Run: headless pygame with SDL's dummy video driver; simulated clock (each Clock.tick advances the game by its frame time, no real sleeping); random seed 0; keys injected as events and as key.get_pressed() state; no mouse input.
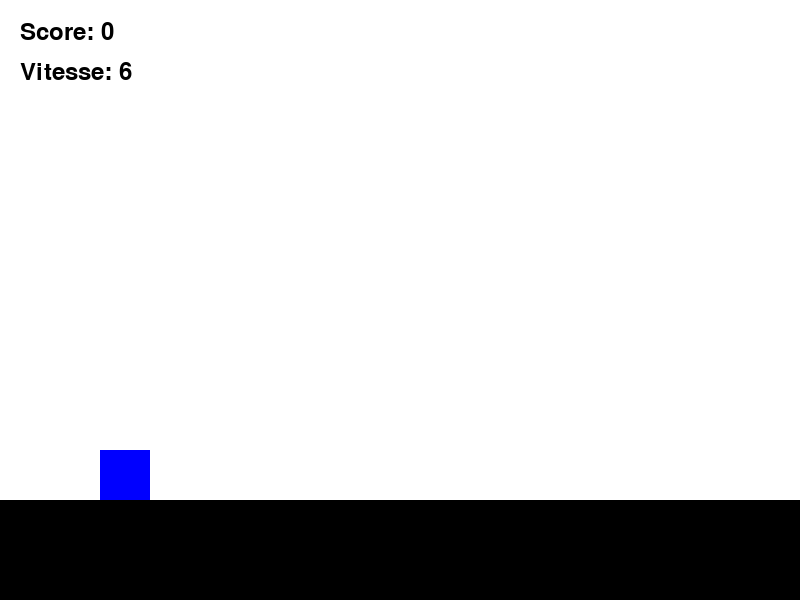
Frame 1 of 3 · flips 1–60 · no input
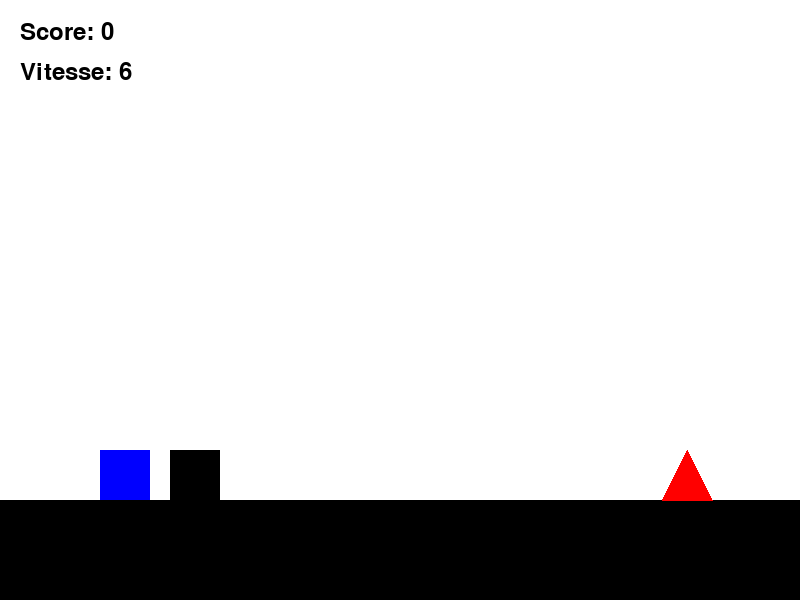
Frame 2 of 3 · flips 61–180 · tapped SPACE, RETURN · held RIGHT (→), D
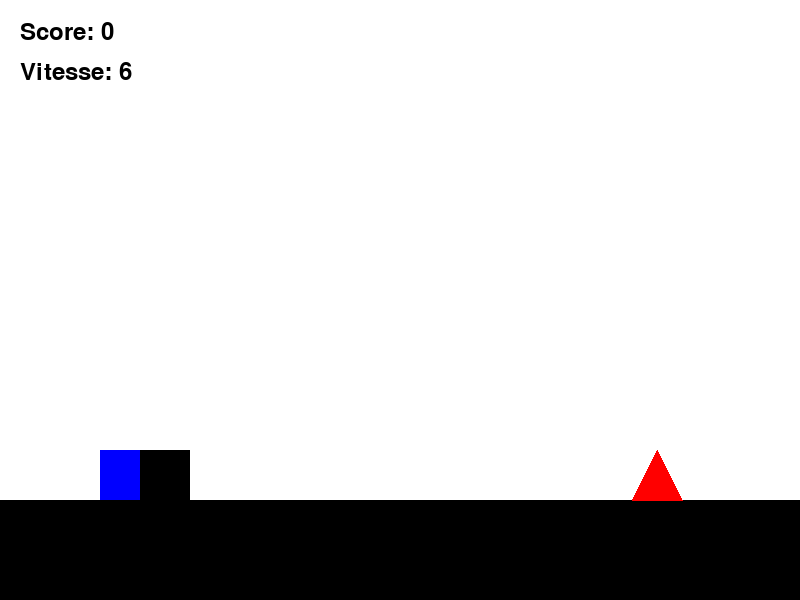
Frame 3 of 3 · flips 181–300 · held DOWN (↓), S (game ended)

The pygame program that drew these frames:

import pygame
import sys
import random

# Initialisation de Pygame
pygame.init()

# Constantes
WIDTH, HEIGHT = 800, 600
FPS = 60
GRAVITY = 1
JUMP_STRENGTH = -18
GROUND_HEIGHT = 500
CUBE_SIZE = 50
INITIAL_SCROLL_SPEED = 6  # Vitesse initiale à 6

# Couleurs
WHITE = (255, 255, 255)
BLACK = (0, 0, 0)
RED = (255, 0, 0)
BLUE = (0, 0, 255)
GREEN = (0, 255, 0)

# Création de la fenêtre
screen = pygame.display.set_mode((WIDTH, HEIGHT))
pygame.display.set_caption("Geometry Dash Clone")
clock = pygame.time.Clock()

# Classe Joueur
class Player:
    def __init__(self):
        self.rect = pygame.Rect(100, GROUND_HEIGHT - CUBE_SIZE, CUBE_SIZE, CUBE_SIZE)
        self.velocity_y = 0
        self.is_jumping = False
        self.is_alive = True
        self.standing_on = None  # Le bloc sur lequel le joueur se tient
        # Nouvelle variable pour détecter quand le joueur vient juste d'atterrir
        self.just_landed = False

    def update(self, game_objects):
        # Sauvegarder l'état de saut avant mise à jour
        was_jumping = self.is_jumping
        
        # Appliquer la gravité
        self.velocity_y += GRAVITY
        
        # Sauvegarder la position précédente pour la détection de collision
        old_y = self.rect.y
        
        # Mettre à jour la position verticale
        self.rect.y += self.velocity_y
        
        # Réinitialiser l'objet sur lequel le joueur se tient
        self.standing_on = None
        
        # Par défaut, on n'a pas juste atterri
        self.just_landed = False
        
        # Vérifier les collisions avec les objets du jeu
        for obj in game_objects:
            # Collisions avec les blocs normaux
            if isinstance(obj, Block):
                # Collision avec le dessus du bloc
                if (old_y + CUBE_SIZE <= obj.rect.top and 
                    self.rect.y + CUBE_SIZE >= obj.rect.top and
                    self.rect.right > obj.rect.left and
                    self.rect.left < obj.rect.right):
                    
                    self.rect.bottom = obj.rect.top
                    self.velocity_y = 0
                    
                    # Si on était en train de sauter et maintenant on ne l'est plus
                    if self.is_jumping:
                        self.just_landed = True
                    
                    self.is_jumping = False
                    self.standing_on = obj
                    
                # Collision latérale avec le bloc
                elif (self.rect.colliderect(obj.rect) and 
                      not (old_y + CUBE_SIZE <= obj.rect.top)):
                    self.is_alive = False
                    print("Game Over! Collision latérale avec un bloc")
                    
            # Collisions avec la structure spéciale (bloc-espace-bloc+pic)
            elif isinstance(obj, BlockGapBlockWithSpike):
                # Récupérer les rectangles des blocs (sans le pic)         
                bloc_rects = [obj.get_rects()[0], obj.get_rects()[1]]
                pic_rect = obj.get_rects()[2]
                
                # Vérifier la collision avec le pic
                if self.rect.colliderect(pic_rect):
                    self.is_alive = False
                    print("Game Over! Collision avec un pic")
                
                # Vérifier les collisions avec les blocs
                for bloc_rect in bloc_rects:
                    # Collision avec le dessus du bloc
                    if (old_y + CUBE_SIZE <= bloc_rect.top and 
                        self.rect.y + CUBE_SIZE >= bloc_rect.top and
                        self.rect.right > bloc_rect.left and
                        self.rect.left < bloc_rect.right):
                        
                        self.rect.bottom = bloc_rect.top
                        self.velocity_y = 0
                        
                        # Si on était en train de sauter et maintenant on ne l'est plus
                        if self.is_jumping:
                            self.just_landed = True
                        
                        self.is_jumping = False
                        self.standing_on = obj
                        
                    # Collision latérale avec le bloc
                    elif (self.rect.colliderect(bloc_rect) and 
                          not (old_y + CUBE_SIZE <= bloc_rect.top)):
                        self.is_alive = False
                        print("Game Over! Collision latérale avec un bloc de la structure")
        
        # Vérifier si le joueur touche le sol
        if self.rect.y >= GROUND_HEIGHT - CUBE_SIZE and not self.standing_on:
            self.rect.y = GROUND_HEIGHT - CUBE_SIZE
            self.velocity_y = 0
            
            # Si on était en train de sauter et maintenant on ne l'est plus
            if self.is_jumping:
                self.just_landed = True
            
            self.is_jumping = False
            
    def jump(self):
        if not self.is_jumping:
            self.velocity_y = JUMP_STRENGTH
            self.is_jumping = True
            
    def draw(self):
        pygame.draw.rect(screen, BLUE, self.rect)

# Classe de base pour les objets en mouvement
class MovingObject:
    def __init__(self, x):
        self.scroll_speed = INITIAL_SCROLL_SPEED
        
    def set_speed(self, speed):
        self.scroll_speed = speed

# Classe Obstacle (Triangle rouge - dangereux)
class Obstacle(MovingObject):
    def __init__(self, x):
        super().__init__(x)
        self.x = x
        self.y = GROUND_HEIGHT - CUBE_SIZE
        self.width = CUBE_SIZE
        self.height = CUBE_SIZE
        
    def update(self):
        self.x -= self.scroll_speed
        
    def draw(self):
        # Dessiner un triangle rouge
        pygame.draw.polygon(screen, RED, [
            (self.x, self.y + self.height),  # Bas gauche
            (self.x + self.width, self.y + self.height),  # Bas droite
            (self.x + self.width/2, self.y)  # Sommet
        ])
        
    def get_rect(self):
        # Créer un rectangle pour la détection de collision
        return pygame.Rect(self.x, self.y, self.width, self.height)

# Classe pour une structure avec deux pics consécutifs
class DoublePikes(MovingObject):
    def __init__(self, x):
        super().__init__(x)
        self.x = x
        self.y = GROUND_HEIGHT - CUBE_SIZE
        self.width = CUBE_SIZE * 2
        self.height = CUBE_SIZE
        
    def update(self):
        self.x -= self.scroll_speed
        
    def draw(self):
        # Dessiner deux triangles rouges consécutifs
        # Premier pic
        pygame.draw.polygon(screen, RED, [
            (self.x, self.y + self.height),  # Bas gauche
            (self.x + CUBE_SIZE, self.y + self.height),  # Bas droite
            (self.x + CUBE_SIZE/2, self.y)  # Sommet
        ])
        
        # Deuxième pic
        pygame.draw.polygon(screen, RED, [
            (self.x + CUBE_SIZE, self.y + self.height),  # Bas gauche
            (self.x + CUBE_SIZE*2, self.y + self.height),  # Bas droite
            (self.x + CUBE_SIZE*1.5, self.y)  # Sommet
        ])
        
    def get_rects(self):
        # Créer deux rectangles pour la détection de collision
        return [
            pygame.Rect(self.x, self.y, CUBE_SIZE, self.height),
            pygame.Rect(self.x + CUBE_SIZE, self.y, CUBE_SIZE, self.height)
        ]

# Classe pour une structure avec trois pics consécutifs
class TriplePikes(MovingObject):
    def __init__(self, x):
        super().__init__(x)
        self.x = x
        self.y = GROUND_HEIGHT - CUBE_SIZE
        self.width = CUBE_SIZE * 3
        self.height = CUBE_SIZE
        
    def update(self):
        self.x -= self.scroll_speed
        
    def draw(self):
        # Dessiner trois triangles rouges consécutifs
        # Premier pic
        pygame.draw.polygon(screen, RED, [
            (self.x, self.y + self.height),  # Bas gauche
            (self.x + CUBE_SIZE, self.y + self.height),  # Bas droite
            (self.x + CUBE_SIZE/2, self.y)  # Sommet
        ])
        
        # Deuxième pic
        pygame.draw.polygon(screen, RED, [
            (self.x + CUBE_SIZE, self.y + self.height),  # Bas gauche
            (self.x + CUBE_SIZE*2, self.y + self.height),  # Bas droite
            (self.x + CUBE_SIZE*1.5, self.y)  # Sommet
        ])
        
        # Troisième pic
        pygame.draw.polygon(screen, RED, [
            (self.x + CUBE_SIZE*2, self.y + self.height),  # Bas gauche
            (self.x + CUBE_SIZE*3, self.y + self.height),  # Bas droite
            (self.x + CUBE_SIZE*2.5, self.y)  # Sommet
        ])
        
    def get_rects(self):
        # Créer trois rectangles pour la détection de collision
        return [
            pygame.Rect(self.x, self.y, CUBE_SIZE, self.height),
            pygame.Rect(self.x + CUBE_SIZE, self.y, CUBE_SIZE, self.height),
            pygame.Rect(self.x + CUBE_SIZE*2, self.y, CUBE_SIZE, self.height)
        ]

# Nouvelle classe pour une structure avec quatre pics consécutifs
class QuadruplePikes(MovingObject):
    def __init__(self, x):
        super().__init__(x)
        self.x = x
        self.y = GROUND_HEIGHT - CUBE_SIZE
        self.width = CUBE_SIZE * 4
        self.height = CUBE_SIZE
        
    def update(self):
        self.x -= self.scroll_speed
        
    def draw(self):
        # Dessiner quatre triangles rouges consécutifs
        # Premier pic
        pygame.draw.polygon(screen, RED, [
            (self.x, self.y + self.height),  # Bas gauche
            (self.x + CUBE_SIZE, self.y + self.height),  # Bas droite
            (self.x + CUBE_SIZE/2, self.y)  # Sommet
        ])
        
        # Deuxième pic
        pygame.draw.polygon(screen, RED, [
            (self.x + CUBE_SIZE, self.y + self.height),  # Bas gauche
            (self.x + CUBE_SIZE*2, self.y + self.height),  # Bas droite
            (self.x + CUBE_SIZE*1.5, self.y)  # Sommet
        ])
        
        # Troisième pic
        pygame.draw.polygon(screen, RED, [
            (self.x + CUBE_SIZE*2, self.y + self.height),  # Bas gauche
            (self.x + CUBE_SIZE*3, self.y + self.height),  # Bas droite
            (self.x + CUBE_SIZE*2.5, self.y)  # Sommet
        ])
        
        # Quatrième pic
        pygame.draw.polygon(screen, RED, [
            (self.x + CUBE_SIZE*3, self.y + self.height),  # Bas gauche
            (self.x + CUBE_SIZE*4, self.y + self.height),  # Bas droite
            (self.x + CUBE_SIZE*3.5, self.y)  # Sommet
        ])
        
    def get_rects(self):
        # Créer quatre rectangles pour la détection de collision
        return [
            pygame.Rect(self.x, self.y, CUBE_SIZE, self.height),
            pygame.Rect(self.x + CUBE_SIZE, self.y, CUBE_SIZE, self.height),
            pygame.Rect(self.x + CUBE_SIZE*2, self.y, CUBE_SIZE, self.height),
            pygame.Rect(self.x + CUBE_SIZE*3, self.y, CUBE_SIZE, self.height)
        ]

# Classe Block (Blocs noirs - inoffensifs si touchés par le dessus)
class Block(MovingObject):
    def __init__(self, x):
        super().__init__(x)
        self.rect = pygame.Rect(x, GROUND_HEIGHT - CUBE_SIZE, CUBE_SIZE, CUBE_SIZE)
        
    def update(self):
        self.rect.x -= self.scroll_speed
        
    def draw(self):
        pygame.draw.rect(screen, BLACK, self.rect)

class BlockGapBlockWithSpike(MovingObject):
    def __init__(self, x):
        super().__init__(x)
        self.x = x
        self.y = GROUND_HEIGHT - CUBE_SIZE
        # Structure de 3 éléments: bloc, espace élargi (2 cubes), bloc+pic
        self.width = CUBE_SIZE * 4  # Augmenté de 3 à 4 pour tenir compte de l'espace supplémentaire
        self.height = CUBE_SIZE
        
    def update(self):
        self.x -= self.scroll_speed
        
    def draw(self):
        # Premier bloc
        pygame.draw.rect(screen, BLACK, pygame.Rect(
            self.x, self.y, CUBE_SIZE, CUBE_SIZE))
        
        # Deuxième bloc (à droite avec un espace de 2 cubes entre les deux)
        pygame.draw.rect(screen, BLACK, pygame.Rect(
            self.x + CUBE_SIZE * 3, self.y, CUBE_SIZE, CUBE_SIZE))  # Position modifiée de 2 à 3
        
        # Pic sur le deuxième bloc
        pygame.draw.polygon(screen, RED, [
            (self.x + CUBE_SIZE * 3, self.y),  # Position modifiée de 2 à 3
            (self.x + CUBE_SIZE * 4, self.y),  # Position modifiée de 3 à 4
            (self.x + CUBE_SIZE * 3.5, self.y - CUBE_SIZE)  # Position modifiée de 2.5 à 3.5
        ])
        
    def get_rects(self):
        # Créer trois rectangles pour la détection de collision
        return [
            # Premier bloc
            pygame.Rect(self.x, self.y, CUBE_SIZE, self.height),
            # Deuxième bloc
            pygame.Rect(self.x + CUBE_SIZE * 3, self.y, CUBE_SIZE, self.height),  # Position modifiée de 2 à 3
            # Pic sur le deuxième bloc
            pygame.Rect(self.x + CUBE_SIZE * 3, self.y - CUBE_SIZE, CUBE_SIZE, CUBE_SIZE)  # Position modifiée de 2 à 3
        ]

# Fonction principale
def main():
    player = Player()
    game_objects = []  # Liste combinée pour les obstacles et les blocs
    score = 0
    last_object = pygame.time.get_ticks()
    
    # Intervalles de spawn des obstacles selon la vitesse (modifiés pour être plus rapprochés)
    # Format: [min_interval, max_interval] en millisecondes
    obstacle_intervals = {
        6: [800, 1400],  # Vitesse 6: réduit de [1000, 1800] à [800, 1400]
        7: [900, 1600],  # Vitesse 7: réduit de [1300, 2500] à [800, 1600]
        8: [1100, 1800],  # Vitesse 8: réduit de [1500, 3000] à [900, 1800]
        9: [1300, 2000]   # Vitesse 9: réduit de [1500, 3000] à [1000, 2000]
    }
    
    # Intervalle initial
    object_interval = random.randint(*obstacle_intervals[INITIAL_SCROLL_SPEED])
    
    # Vitesse de défilement actuelle
    current_speed = INITIAL_SCROLL_SPEED
    
    # Pour détecter quand la touche espace est d'abord pressée
    space_pressed = False
    
    # Seuils de score aléatoires pour les changements de vitesse
    speed_threshold_7 = random.randint(10, 20)
    
    # Pour le seuil de vitesse 8, prendre le max entre 25 et (2*seuil_7 - 5)
    min_threshold_8 = max(25, 2 * speed_threshold_7 - 5)
    max_threshold_8 = 2 * speed_threshold_7 + 10
    speed_threshold_8 = random.randint(min_threshold_8, max_threshold_8)
    
    # Pour le seuil de vitesse 9, prendre le max entre 40 et (2*seuil_8 - 15)
    min_threshold_9 = max(40, 2 * speed_threshold_8 - 15)
    max_threshold_9 = 2 * speed_threshold_8 + 5
    speed_threshold_9 = random.randint(min_threshold_9, max_threshold_9)
    
    # Boucle de jeu
    running = True
    while running:
        current_time = pygame.time.get_ticks()
        
        # Gestion des événements
        for event in pygame.event.get():
            if event.type == pygame.QUIT:
                running = False
                
            # Détecter quand la touche espace est relâchée
            if event.type == pygame.KEYUP:
                if event.key == pygame.K_SPACE:
                    space_pressed = False

        # Vérifier si la touche espace est maintenue enfoncée
        keys = pygame.key.get_pressed()
        
        # Si la touche espace vient d'être enfoncée ou si on vient d'atterrir
        if keys[pygame.K_SPACE]:
            # Si c'est une nouvelle pression ou si on vient juste d'atterrir
            if not space_pressed or player.just_landed:
                if not player.is_jumping:  # Ne sauter que si on n'est pas déjà en saut
                    player.jump()
                space_pressed = True
        
        # Ajouter de nouveaux obstacles ou blocs
        if current_time - last_object > object_interval:
            # Choisir le type d'obstacle en fonction de la vitesse actuelle
            if current_speed == 6:
                # Vitesse 6: 50% pic, 50% bloc
                choice = random.random()
                if choice < 0.5:  # 50 % pour un obstacle simple
                    obj = Obstacle(WIDTH)
                else:  # 50% pour un bloc
                    obj = Block(WIDTH)
            elif current_speed == 8:
                # Vitesse 8: 20% pic, 20% bloc, 30% doublepic, 30% nouvelle structure
                choice = random.random()
                if choice < 0.2:  # 20% pour un obstacle simple 
                    obj = Obstacle(WIDTH)
                elif choice < 0.4:  # 20% pour un bloc
                    obj = Block(WIDTH)
                elif choice < 0.7:  # 30% pour un double pic
                    obj = DoublePikes(WIDTH)
                else:  # 30% pour la nouvelle structure
                    obj = BlockGapBlockWithSpike(WIDTH)
            elif current_speed == 9:
                # Vitesse 9: 8% pic, 8% bloc, 20% doublepic, 30% nouvelle structure, 30% triple pics, 4% quadruple pics
                choice = random.random()
                if choice < 0.08:  # 8% pour un obstacle simple (réduit de 10% à 8%)
                    obj = Obstacle(WIDTH)
                elif choice < 0.16:  # 8% pour un bloc (réduit de 10% à 8%)
                    obj = Block(WIDTH)
                elif choice < 0.36:  # 20% pour un double pic
                    obj = DoublePikes(WIDTH)
                elif choice < 0.66:  # 30% pour la nouvelle structure
                    obj = BlockGapBlockWithSpike(WIDTH)
                elif choice < 0.96:  # 30% pour les triples pics
                    obj = TriplePikes(WIDTH)
                else:  # 4% pour les quadruples pics
                    obj = QuadruplePikes(WIDTH)
            else:
                # Aux autres vitesses: distribution originale sans la nouvelle structure
                choice = random.random()
                if choice < 0.5:  # 50% de chance pour un obstacle simple
                    obj = Obstacle(WIDTH)
                elif choice < 0.8:  # 30% de chance pour un bloc
                    obj = Block(WIDTH)
                else:  # 20% de chance pour une structure de double pics
                    obj = DoublePikes(WIDTH)
                
            # Définir la vitesse actuelle pour le nouvel objet
            obj.set_speed(current_speed)
            game_objects.append(obj)
                
            last_object = current_time
            # Utiliser l'intervalle correspondant à la vitesse actuelle
            object_interval = random.randint(*obstacle_intervals[current_speed])
        
        # Mettre à jour le joueur
        player.update(game_objects)
        
        if not player.is_alive:
            print("Game Over! Score:", score)
            running = False
        
        # Mettre à jour les objets du jeu
        for obj in game_objects[:]:
            obj.update()
            
            # Vérifier les collisions avec les obstacles rouges
            if isinstance(obj, Obstacle) and player.rect.colliderect(obj.get_rect()):
                player.is_alive = False
                print("Game Over! Collision avec un obstacle")
                running = False
            
            # Vérifier les collisions avec les doubles pics
            elif isinstance(obj, DoublePikes):
                for rect in obj.get_rects():
                    if player.rect.colliderect(rect):
                        player.is_alive = False
                        print("Game Over! Collision avec un double pic")
                        running = False
                        break
            
            # Vérifier les collisions avec les triples pics
            elif isinstance(obj, TriplePikes):
                for rect in obj.get_rects():
                    if player.rect.colliderect(rect):
                        player.is_alive = False
                        print("Game Over! Collision avec un triple pic")
                        running = False
                        break
                        
            # Vérifier les collisions avec les quadruples pics
            elif isinstance(obj, QuadruplePikes):
                for rect in obj.get_rects():
                    if player.rect.colliderect(rect):
                        player.is_alive = False
                        print("Game Over! Collision avec un quadruple pic")
                        running = False
                        break
            
            # Remarque: Les collisions avec la structure spéciale sont gérées dans la méthode update du joueur
                
            # Supprimer les objets hors écran
            if ((isinstance(obj, Obstacle) and obj.x + obj.width < 0) or
                (isinstance(obj, Block) and obj.rect.right < 0) or
                (isinstance(obj, DoublePikes) and obj.x + obj.width < 0) or
                (isinstance(obj, TriplePikes) and obj.x + obj.width < 0) or
                (isinstance(obj, QuadruplePikes) and obj.x + obj.width < 0) or
                (isinstance(obj, BlockGapBlockWithSpike) and obj.x + obj.width < 0)):
                game_objects.remove(obj)
                score += 1
                
                # Vérifier si le score a atteint les paliers pour augmenter la vitesse
                if score == speed_threshold_7 and current_speed < 7:
                    current_speed = 7
                    # Mettre à jour la vitesse de tous les objets existants
                    for game_obj in game_objects:
                        game_obj.set_speed(current_speed)
                elif score == speed_threshold_8 and current_speed < 8:
                    current_speed = 8
                    # Mettre à jour la vitesse de tous les objets existants
                    for game_obj in game_objects:
                        game_obj.set_speed(current_speed)
                elif score == speed_threshold_9 and current_speed < 9:
                    current_speed = 9
                    # Mettre à jour la vitesse de tous les objets existants
                    for game_obj in game_objects:
                        game_obj.set_speed(current_speed)
        
        # Dessiner l'arrière-plan
        screen.fill(WHITE)
        
        # Dessiner le sol
        pygame.draw.rect(screen, BLACK, (0, GROUND_HEIGHT, WIDTH, HEIGHT - GROUND_HEIGHT))
        
        # Dessiner le joueur
        player.draw()
        
        # Dessiner les objets
        for obj in game_objects:
            obj.draw()
            
        # Afficher le score
        font = pygame.font.SysFont(None, 36)
        score_text = font.render(f"Score: {score}", True, BLACK)
        screen.blit(score_text, (20, 20))
        
        # Afficher la vitesse actuelle
        speed_text = font.render(f"Vitesse: {current_speed}", True, BLACK)
        screen.blit(speed_text, (20, 60))
        
        # Mettre à jour l'écran
        pygame.display.flip()
        
        # Contrôler la vitesse du jeu
        clock.tick(FPS)
    
    pygame.quit()
    sys.exit()

if __name__ == "__main__":
    main()
                   
